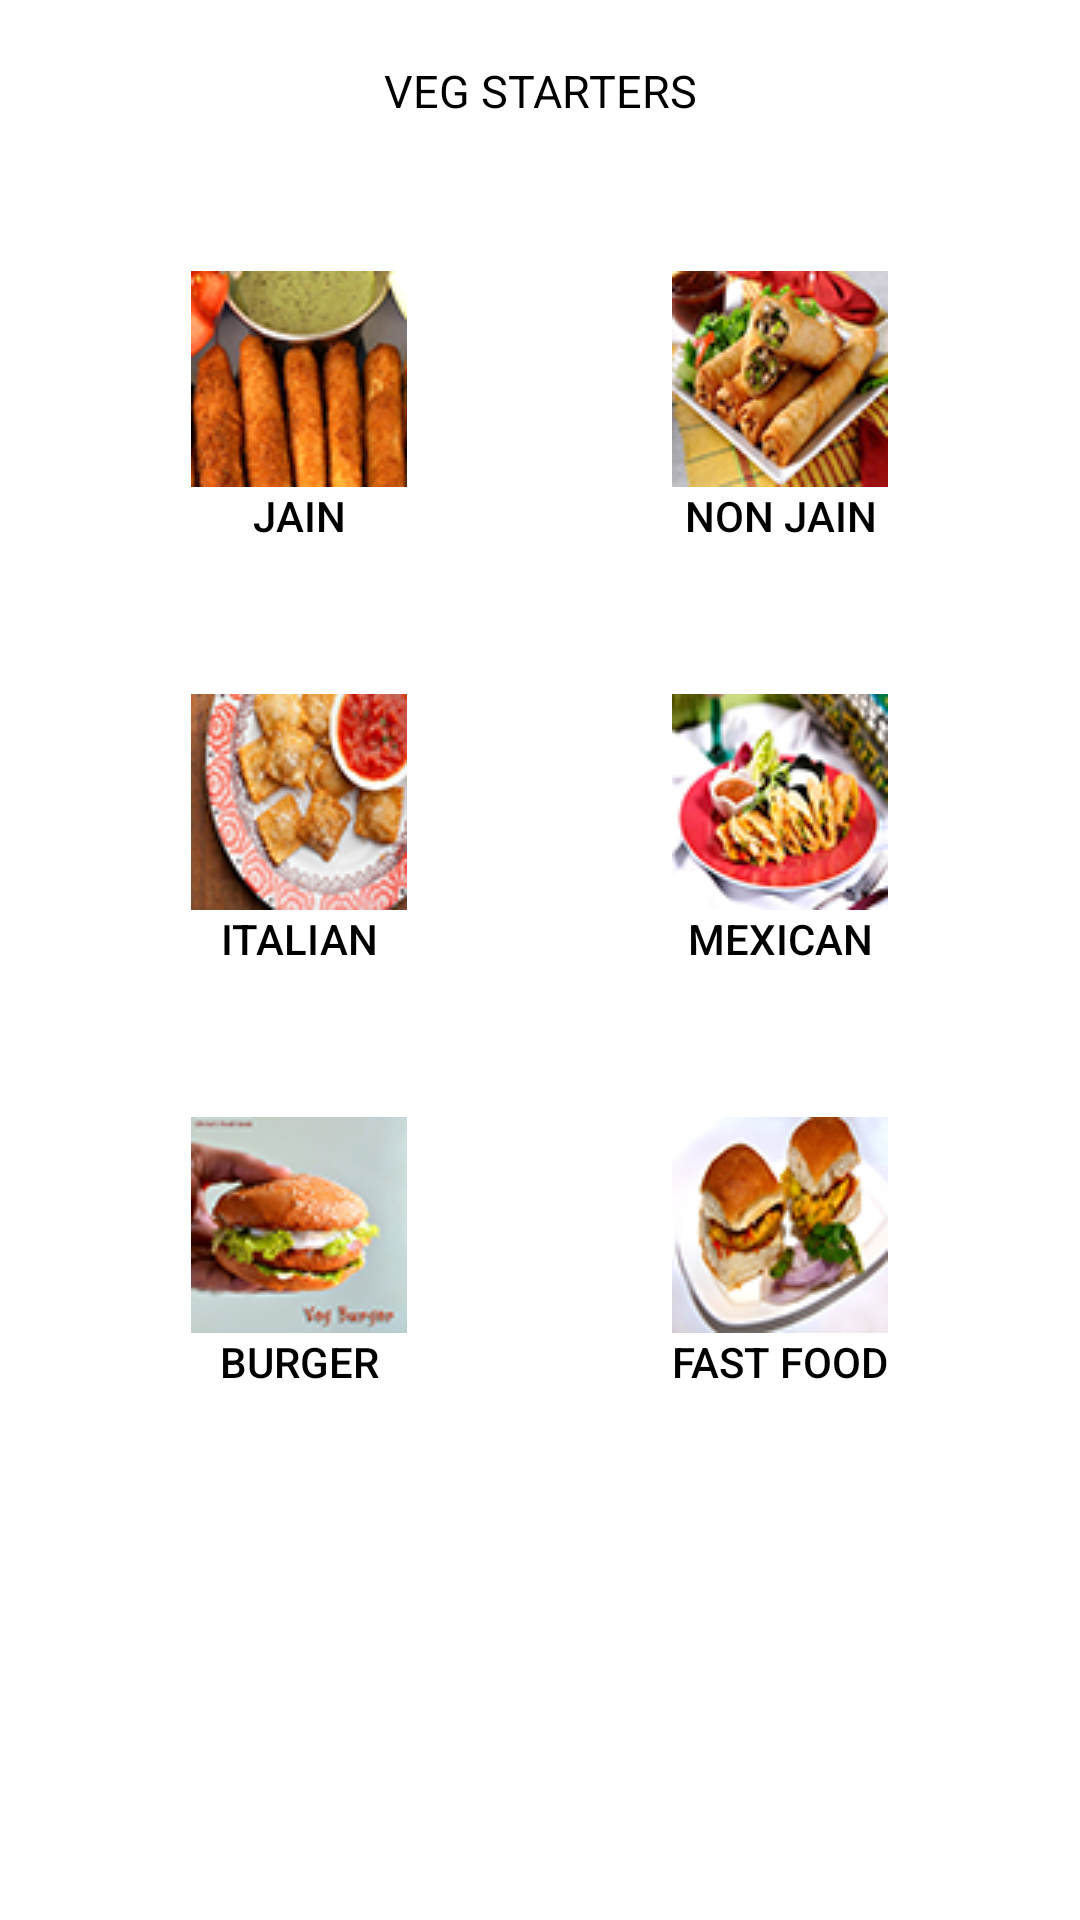

Produce the Android XML layout that renders to this screen, including the resource entries it uses.
<!-- AndroidManifest.xml: application theme AppTheme -->
<!-- res/layout/activity_vstarters.xml -->
<?xml version="1.0" encoding="utf-8"?>
<RelativeLayout
    xmlns:android="http://schemas.android.com/apk/res/android"
    xmlns:tools="http://schemas.android.com/tools"
    android:id="@+id/activity_main"
    android:layout_width="match_parent"
    android:layout_height="match_parent"
    android:paddingLeft="@dimen/activity_horizontal_margin"
    android:paddingRight="@dimen/activity_horizontal_margin"
    android:paddingTop="@dimen/activity_vertical_margin"
    android:paddingBottom="@dimen/activity_vertical_margin"
    tools:context="com.khatri.delightfulrecipes.Vstarters">

    <ScrollView xmlns:android="http://schemas.android.com/apk/res/android"
        android:layout_height="match_parent"
        android:layout_width="match_parent"
        android:background="@android:color/white"
        android:id="@+id/scrollView">

        <LinearLayout
            android:layout_width="match_parent"
            android:layout_height="match_parent"
            android:orientation="vertical"
            android:padding="20dp"
            android:id="@+id/view"
            android:background="@android:color/white">
        <LinearLayout
            android:layout_width="fill_parent"
            android:layout_height="wrap_content">
            <TextView
                android:layout_width="match_parent"
                android:layout_height="wrap_content"
                android:text="VEG STARTERS"
                android:id="@+id/tvcategory"
                android:textSize="15sp"
                android:gravity="center"
                android:textColor="@android:color/black"
                />
        </LinearLayout>

        <LinearLayout
            android:layout_width="match_parent"
            android:layout_height="wrap_content"
            android:layout_marginTop="50dp"
            >
            <Button
                android:layout_width="wrap_content"
                android:layout_height="wrap_content"
                android:text="Jain"
                android:id="@+id/jain"
                android:layout_weight="5"
                android:drawableTop="@drawable/jain"
                style="@style/admin_buttons"
                />

            <Button
                android:layout_width="wrap_content"
                android:layout_height="wrap_content"
                android:text="Non Jain"
                android:id="@+id/nj"
                android:layout_weight="5"
                android:drawableTop="@drawable/vegstarters"
                style="@style/admin_buttons"/>
        </LinearLayout>

        <LinearLayout
            android:layout_width="match_parent"
            android:layout_height="wrap_content"
            android:layout_marginTop="50dp"
            >
            <Button
                android:layout_width="wrap_content"
                android:layout_height="wrap_content"
                android:text="Italian"
                android:id="@+id/italian"
                android:layout_weight="5"
                android:drawableTop="@drawable/vitalian"
                style="@style/admin_buttons"
                />

            <Button
                android:layout_width="wrap_content"
                android:layout_height="wrap_content"
                android:text="Mexican"
                android:id="@+id/mexican"
                android:layout_weight="5"
                android:drawableTop="@drawable/vmexican"
                style="@style/admin_buttons"/>
        </LinearLayout>

            <LinearLayout
                android:layout_width="match_parent"
                android:layout_height="wrap_content"
                android:layout_marginTop="50dp"
                >
                <Button
                    android:layout_width="wrap_content"
                    android:layout_height="wrap_content"
                    android:text="Burger"
                    android:id="@+id/burger"
                    android:layout_weight="5"
                    android:drawableTop="@drawable/vburgers"
                    style="@style/admin_buttons"
                    />

                <Button
                    android:layout_width="wrap_content"
                    android:layout_height="wrap_content"
                    android:text="Fast Food"
                    android:id="@+id/fastfood"
                    android:layout_weight="5"
                    android:drawableTop="@drawable/vfast"
                    style="@style/admin_buttons"/>
            </LinearLayout>

</LinearLayout>
    </ScrollView>
    </RelativeLayout>
<!-- resources referenced by this layout -->
<resources>
  <!-- drawable jain: png bitmap (drawable, 31265 bytes) -->
  <!-- drawable vburgers: png bitmap (drawable, 26533 bytes) -->
  <!-- drawable vegstarters: png bitmap (drawable, 29850 bytes) -->
  <!-- drawable vfast: png bitmap (drawable, 27625 bytes) -->
  <!-- drawable vitalian: png bitmap (drawable, 29578 bytes) -->
  <!-- drawable vmexican: png bitmap (drawable, 32348 bytes) -->
  <style name="admin_buttons">
          <item name="android:background">@android:color/transparent</item>
          <item name="android:textColor">@android:color/black</item>
      </style>
  <style name="AppTheme" parent="Theme.AppCompat">
          
          <item name="colorPrimary">@color/colorPrimary</item>
          <item name="colorPrimaryDark">@color/colorPrimaryDark</item>
          <item name="colorAccent">@color/colorAccent</item>
      </style>
  <!-- not gathered from this repository: default colours our renderer supplied (Android Studio template values) -->
  <color name="colorPrimary">#FF6200EE</color>
  <color name="colorPrimaryDark">#FF3700B3</color>
  <color name="colorAccent">#FF03DAC5</color>
</resources>
